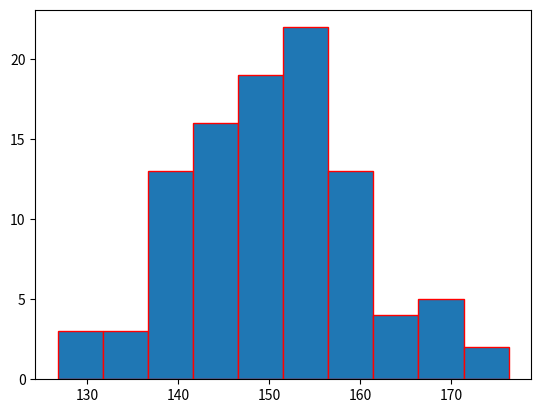

This chart was generated by the following Python code:
import numpy as np
import matplotlib.pyplot as plt
from statistics import NormalDist

samples = np.random.normal(size=100, loc=150, scale=10)

plt.hist(samples, edgecolor = 'r')
plt.show()

class Normal_dist:
    def __init__(self, mu:float, sigma:float):
        self.mu = mu
        self.sigma = sigma
        self.mean = self.mu
        self.std = self.sigma

    # def PDF_fn(self, x:float)
        
th_ND = NormalDist(150,10)
z = th_ND.zscore(170)
print(th_ND.cdf(140))

